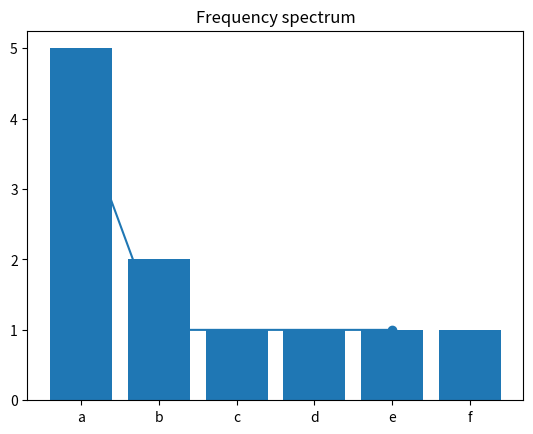

Python code for this plot:
#! /usr/bin/env python3
# [redacted]

import numpy as np
import matplotlib.pyplot as plt
import pandas as pd


def frequency_table(items):
    """ Tabulate the frequencies of occurrence of items in a list.

        Args:
            items: a list of immutable objects (stings, number, ...).

        Returns:
            A pandas.Series mapping the items types to their number
            of occurrences, frequency sorted by their rank
    """
    table = pd.Series()
    for it in items:
        if str(it) in table.index:
            table[str(it)] += 1
        else:
            table[str(it)] = 1
    return table.sort_values(ascending=False)


def frequency_spectrum(ftable):
    """ Computes the frequency spectrum, that is the number of words types in a given frequency class.

    Args:
        ftable: a frequency table associating words (types) to word counts

    Returns:
        a pd.DataFrame mapping words count to number of word types.

    """
    fs = frequency_table(ftable)
    fdf = fs.reset_index().rename(columns = {'index': 'counts', 0: 'ntypes'})  # extract index and transform the pd.Series into a pd.DataFrame
    fdf.counts = fdf.counts.astype('int')
    fdf.sort_values(by=['counts'], inplace=True)
    return fdf


def zipf_plot(ftable, logx=False, logy=False):
    """ Produces Zipf plot from a frequency table (items' rank on the x axis, frequency on the y axis) 

    Args:
        ftable: pd.Series mapping words to their frequencies
    """

    x = 1 + np.arange(len(ftable))
    y = ftable
    if logx:
        x = np.log10(x)
    if logy:
        y = np.log10(y)

    plt.bar(x, y)

    if not logx:
        plt.xticks(x, ftable.index)


if __name__ == '__main__':
    liste = ['a', 'b', 'a', 'c', 'd', 'b', 'e', 'f', 'a', 'a', 'a']
    print(liste)

    a = frequency_table(liste)
    print('Frequency table:')
    print(a)

    zipf_plot(a)
    plt.show()

    b = frequency_spectrum(a)
    print('Frequency spectrum:')
    print(b)

    plt.plot(b.counts, b.ntypes, '-o')
    plt.title('Frequency spectrum')
    plt.show()

